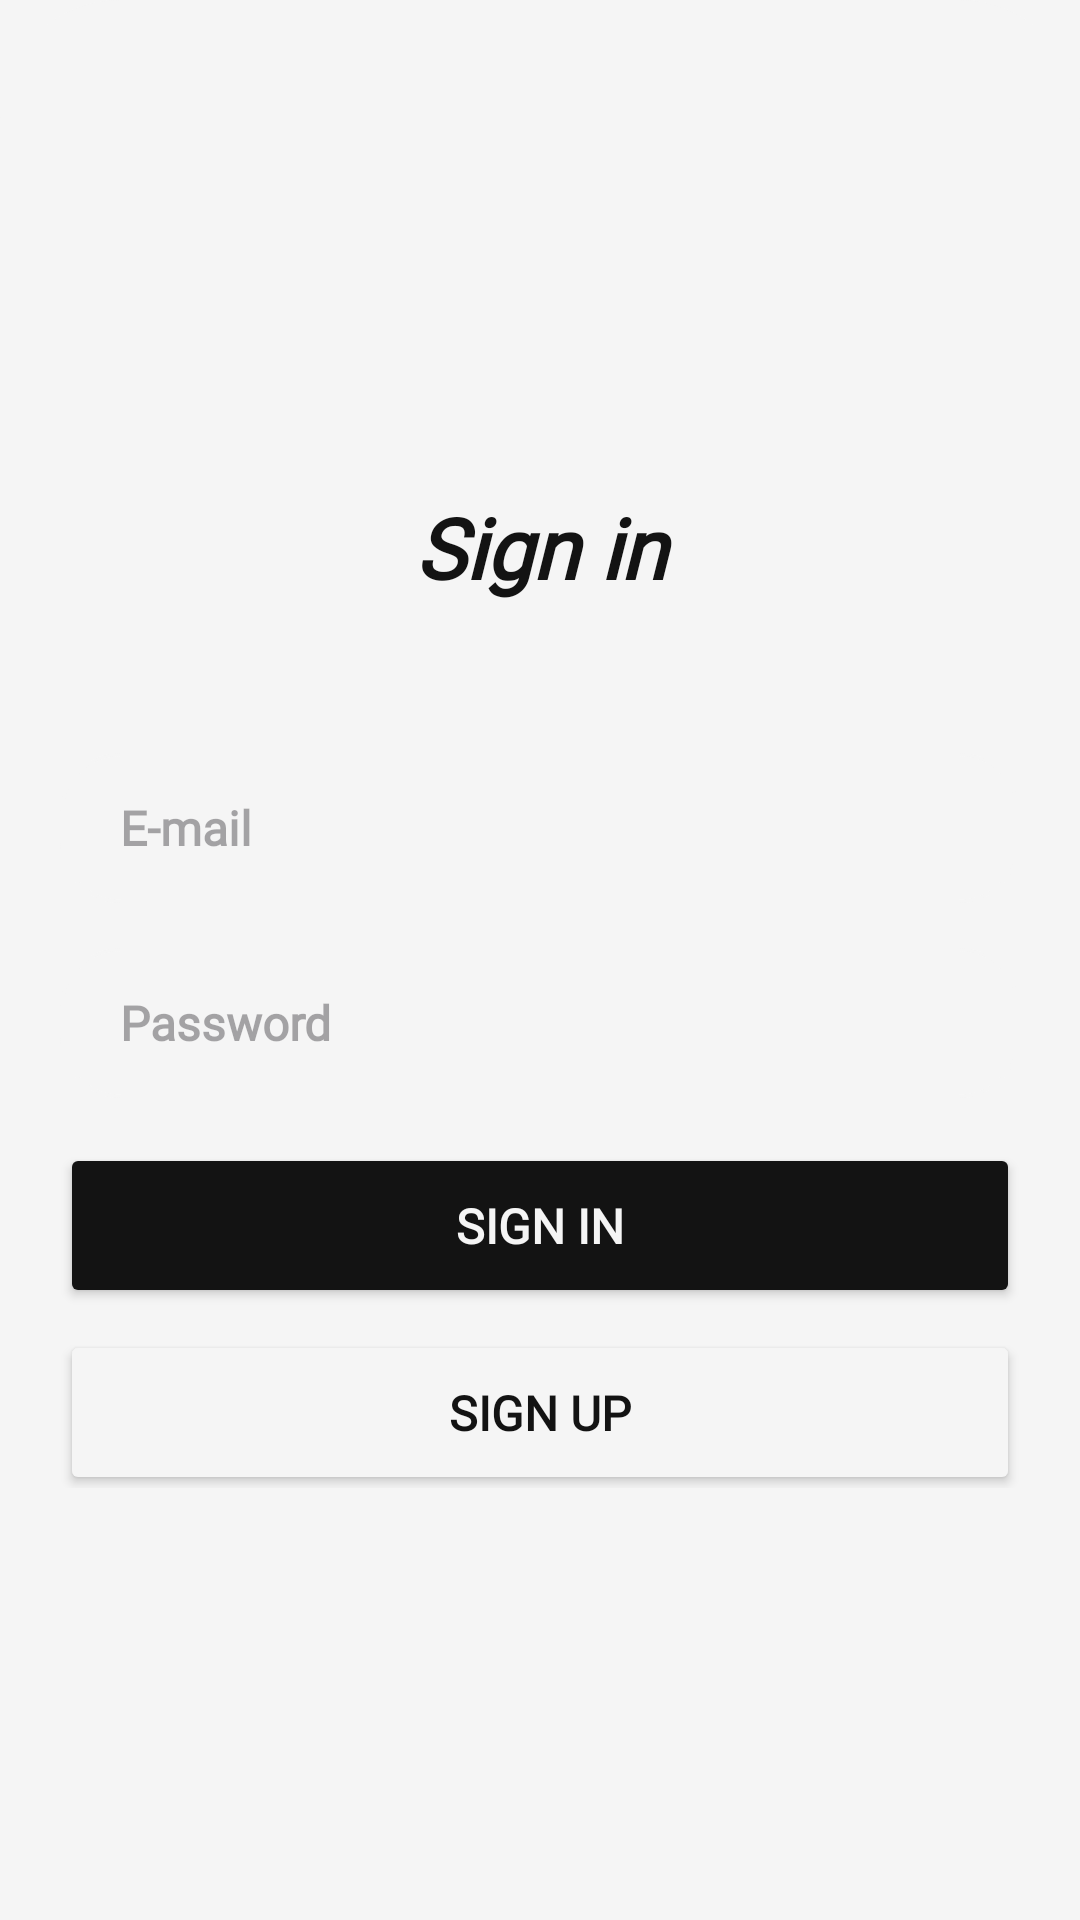

Write the Android layout XML for this screen, with the resource values it uses.
<!-- AndroidManifest.xml: application theme Theme.FadriNotes -->
<!-- res/layout/fragment_sign_in.xml -->
<?xml version="1.0" encoding="utf-8"?>
<FrameLayout xmlns:android="http://schemas.android.com/apk/res/android"
    xmlns:tools="http://schemas.android.com/tools"
    android:layout_width="match_parent"
    android:layout_height="wrap_content"
    android:layout_gravity="center|bottom"
    android:background="@drawable/rounded_sheet"
    tools:context=".Activity.AuthentUser.fragment.SignInAuth">

    <LinearLayout
        android:layout_width="match_parent"
        android:layout_height="450dp"
        android:gravity="center"
        android:layout_gravity="center">

        <TableLayout
            android:layout_width="match_parent"
            android:layout_height="match_parent"
            android:gravity="center"
            android:layout_gravity="center"
            >

            <TableRow
                android:layout_width="match_parent"
                android:layout_height="wrap_content"
                android:layout_marginBottom="10dp"
                android:weightSum="100">

                <TextView
                    android:layout_marginTop="20dp"
                    android:layout_width="0dp"
                    android:layout_height="wrap_content"
                    android:layout_weight="100"
                    android:text="Sign in"
                    android:textSize="28sp"
                    android:fontFamily="@font/mediumpoppitalic"
                    android:textStyle="bold|italic"
                    android:gravity="center"
                    android:textColor="@color/AksenColor"
                    />

            </TableRow>

            <TableRow
                android:layout_width="match_parent"
                android:layout_height="wrap_content"
                android:layout_marginTop="40dp"
                android:weightSum="100">

                <EditText
                    android:id="@+id/editTextEmail"
                    android:layout_marginStart="20dp"
                    android:layout_marginEnd="20dp"
                    android:layout_marginBottom="15dp"
                    android:layout_width="0dp"
                    android:layout_height="50dp"
                    android:layout_weight="100"
                    android:singleLine="true"
                    android:textSize="16sp"
                    android:fontFamily="@font/regpop"
                    android:textStyle="bold"
                    android:hint="E-mail"
                    android:paddingStart="20dp"
                    android:background="@drawable/edittext_custom"
                    />

            </TableRow>

            <TableRow
                android:layout_width="match_parent"
                android:layout_height="wrap_content"
                android:weightSum="100">

                <EditText
                    android:id="@+id/editTextPassword"
                    android:inputType="textPassword"
                    android:singleLine="true"
                    android:layout_marginStart="20dp"
                    android:layout_marginEnd="20dp"
                    android:layout_marginBottom="15dp"
                    android:layout_width="0dp"
                    android:layout_height="50dp"
                    android:layout_weight="100"
                    android:textSize="16sp"
                    android:fontFamily="@font/regpop"
                    android:textStyle="bold"
                    android:hint="Password"
                    android:paddingStart="20dp"
                    android:background="@drawable/edittext_custom"
                    />
            </TableRow>

            <TableRow
                android:layout_width="match_parent"
                android:layout_height="wrap_content"
                android:gravity="center"
                android:weightSum="100">

                <Button
                    android:id="@+id/buttonSignin"
                    android:layout_marginStart="20dp"
                    android:layout_marginEnd="20dp"
                    android:layout_width="0dp"
                    android:layout_height="55dp"
                    android:layout_weight="100"
                    android:textSize="16sp"
                    android:text="Sign In"
                    android:fontFamily="@font/mediumpoppitalic"
                    android:textColor="@color/backGround"
                    android:gravity="center"
                    android:textStyle="bold"
                    android:backgroundTint="@color/AksenColor"
                    />

            </TableRow>

            <TableRow
                android:layout_width="match_parent"
                android:layout_height="wrap_content"
                android:gravity="center"
                android:weightSum="100">

                <Button
                    android:id="@+id/buttonSignUp"
                    android:layout_marginTop="5dp"
                    android:layout_marginStart="20dp"
                    android:layout_marginEnd="20dp"
                    android:layout_width="0dp"
                    android:layout_height="55dp"
                    android:layout_weight="100"
                    android:textSize="16sp"
                    android:text="Sign Up"
                    android:fontFamily="@font/mediumpoppitalic"
                    android:textColor="@color/AksenColor"
                    android:gravity="center"
                    android:textStyle="bold"
                    android:backgroundTint="@color/backGround"
                    />

            </TableRow>
        </TableLayout>
    </LinearLayout>

</FrameLayout>
<!-- resources referenced by this layout -->
<resources>
  <color name="AksenColor">#131313</color>
  <color name="backGround">#F5F5F5</color>
  <!-- drawable edittext_custom (drawable) -->
  <?xml version="1.0" encoding="utf-8"?>
  <shape xmlns:android="http://schemas.android.com/apk/res/android"
      android:shape="rectangle"
      >
      <stroke android:color="@color/backGround" android:width="1dp" />
      <corners android:radius="20dp"/>
  </shape>
  <!-- drawable rounded_sheet (drawable) -->
  <?xml version="1.0" encoding="utf-8"?>
  <shape xmlns:android="http://schemas.android.com/apk/res/android">
      <solid android:color="@color/backGround"/>
      <corners android:topLeftRadius="40dp" android:topRightRadius="40dp" />
  </shape>
  <style name="Theme.FadriNotes" parent="Base.Theme.FadriNotes" />
  <style name="Base.Theme.FadriNotes" parent="Theme.Material3.DayNight.NoActionBar">
          <item name="android:windowBackground">@color/backGround</item>
          <item name="android:statusBarColor">@color/AksenColor</item>
          <item name="android:navigationBarColor">@color/AksenColor  </item>
          <item name="colorPrimary">@color/AksenColor</item>
          <item name="colorOnPrimary">@color/backGround</item>
      </style>
</resources>
